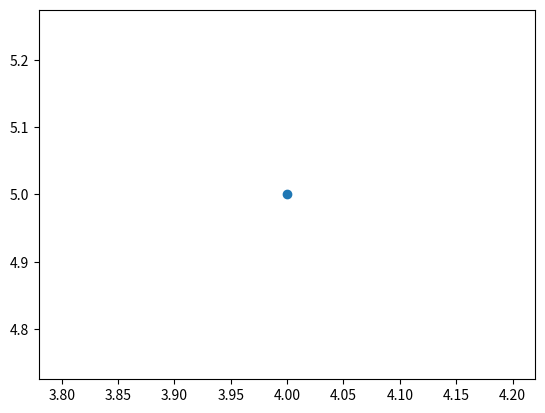

Python code for this plot:
import matplotlib.pyplot as plt

class Piont:
     def __init__(self, x, y):
         self.x  = x
         self.y = y

     def plot(self):
        plt.scatter(self.x, self.y)


graph = Piont(4 ,5)
graph.plot()

plt.show()
          